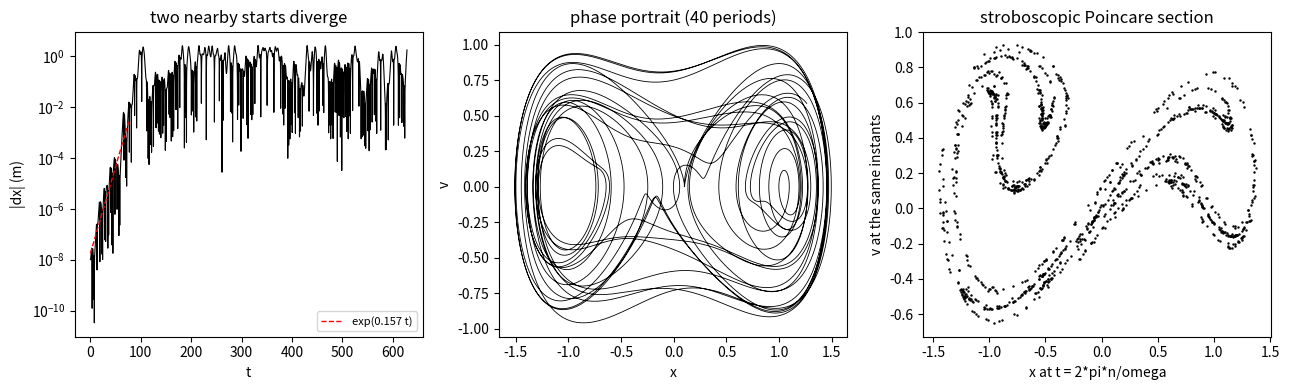

Generate this figure with matplotlib:
# lab07_chaos.py —— 受迫杜芬振子：庞加莱截面与初值敏感性
# x'' + delta*x' + alpha*x + beta*x^3 = gamma*cos(omega*t)
# 依赖：numpy, matplotlib
import numpy as np
import matplotlib.pyplot as plt

delta, alpha, beta, gamma, omega = 0.15, -1.0, 1.0, 0.3, 1.2
Tdrive = 2.0 * np.pi / omega
steps_per_period = 200
dt = Tdrive / steps_per_period


def accel(x, v, t):
    return -delta * v - alpha * x - beta * x ** 3 + gamma * np.cos(omega * t)


def rk4_step(x, v, t, h):
    k1x, k1v = v, accel(x, v, t)
    k2x, k2v = v + 0.5 * h * k1v, accel(x + 0.5 * h * k1x, v + 0.5 * h * k1v, t + 0.5 * h)
    k3x, k3v = v + 0.5 * h * k2v, accel(x + 0.5 * h * k2x, v + 0.5 * h * k2v, t + 0.5 * h)
    k4x, k4v = v + h * k3v, accel(x + h * k3x, v + h * k3v, t + h)
    return x + h / 6.0 * (k1x + 2.0 * k2x + 2.0 * k3x + k4x), \
           v + h / 6.0 * (k1v + 2.0 * k2v + 2.0 * k3v + k4v)


def trajectory(x0, v0, n_periods, h=dt):
    n = int(round(n_periods * Tdrive / h))
    x, v, t = x0, v0, 0.0
    xs, vs = [x], [v]
    for _ in range(n):
        x, v = rk4_step(x, v, t, h)
        t += h
        xs.append(x)
        vs.append(v)
    return np.array(xs), np.array(vs)


def poincare(x0, v0, n_periods, n_transient=200):
    # 频闪截面：每跑满一个驱动周期取一个点
    n = int(round(n_periods * Tdrive / dt))
    x, v, t = x0, v0, 0.0
    px, pv = [], []
    for i in range(n):
        x, v = rk4_step(x, v, t, dt)
        t += dt
        if (i + 1) % steps_per_period == 0 and (i + 1) // steps_per_period > n_transient:
            px.append(x)
            pv.append(v)
    return np.array(px), np.array(pv)


# --- 1. 初值敏感性：两条相差 1e-8 的轨道 ---
x1, v1 = trajectory(0.10, 0.0, 120.0)
x2, v2 = trajectory(0.10 + 1.0e-8, 0.0, 120.0)
sep = np.abs(x2 - x1)
sep = np.maximum(sep, 1.0e-16)
tt = np.arange(len(sep)) * dt
t_sat = tt[np.argmax(sep > 1.0e-2)]
mask = (sep > 1.0e-9) & (tt < t_sat)          # 只在饱和之前做拟合
p = np.polyfit(tt[mask], np.log(sep[mask]), 1)
slope = p[0]
print("initial separation 1e-8 m")
print("separation reaches 1e-2 m after %.2f drive periods" % (t_sat / Tdrive))
print("fitted Lyapunov exponent lambda = %.4f per unit time" % slope)
print("theoretical estimate ln(1e6)/t_sat = %.4f" % (np.log(1.0e6) / t_sat))

# --- 2. 数值精度：步长减半，比较前 5 个周期 ---
xa, _ = trajectory(0.10, 0.0, 5.0, h=dt)
xb, _ = trajectory(0.10, 0.0, 5.0, h=dt / 2.0)
nmin = min(len(xa), len(xb))
print("max|x(dt) - x(dt/2)| over 5 periods = %.3e" % np.max(np.abs(xa[:nmin] - xb[::2][:nmin])))

# --- 3. 庞加莱截面 ---
px_c, pv_c = poincare(0.10, 0.0, 1500)
print("chaotic section: %d points, occupied x range [%.3f, %.3f]" % (px_c.size, px_c.min(), px_c.max()))

fig, ax = plt.subplots(1, 3, figsize=(13.0, 4.0))
ax[0].semilogy(tt, sep, "k-", lw=0.8)
ax[0].semilogy(tt[mask], np.exp(np.polyval(p, tt[mask])), "r--", lw=1.0,
               label="exp(%.3f t)" % slope)
ax[0].set_xlabel("t")
ax[0].set_ylabel("|dx| (m)")
ax[0].set_title("two nearby starts diverge")
ax[0].legend(fontsize=8)

xr, vr = trajectory(0.10, 0.0, 40.0)
ax[1].plot(xr, vr, "k-", lw=0.6)
ax[1].set_xlabel("x")
ax[1].set_ylabel("v")
ax[1].set_title("phase portrait (40 periods)")

ax[2].plot(px_c, pv_c, "k.", ms=1.5)
ax[2].set_xlabel("x at t = 2*pi*n/omega")
ax[2].set_ylabel("v at the same instants")
ax[2].set_title("stroboscopic Poincare section")
fig.tight_layout()
plt.show()
